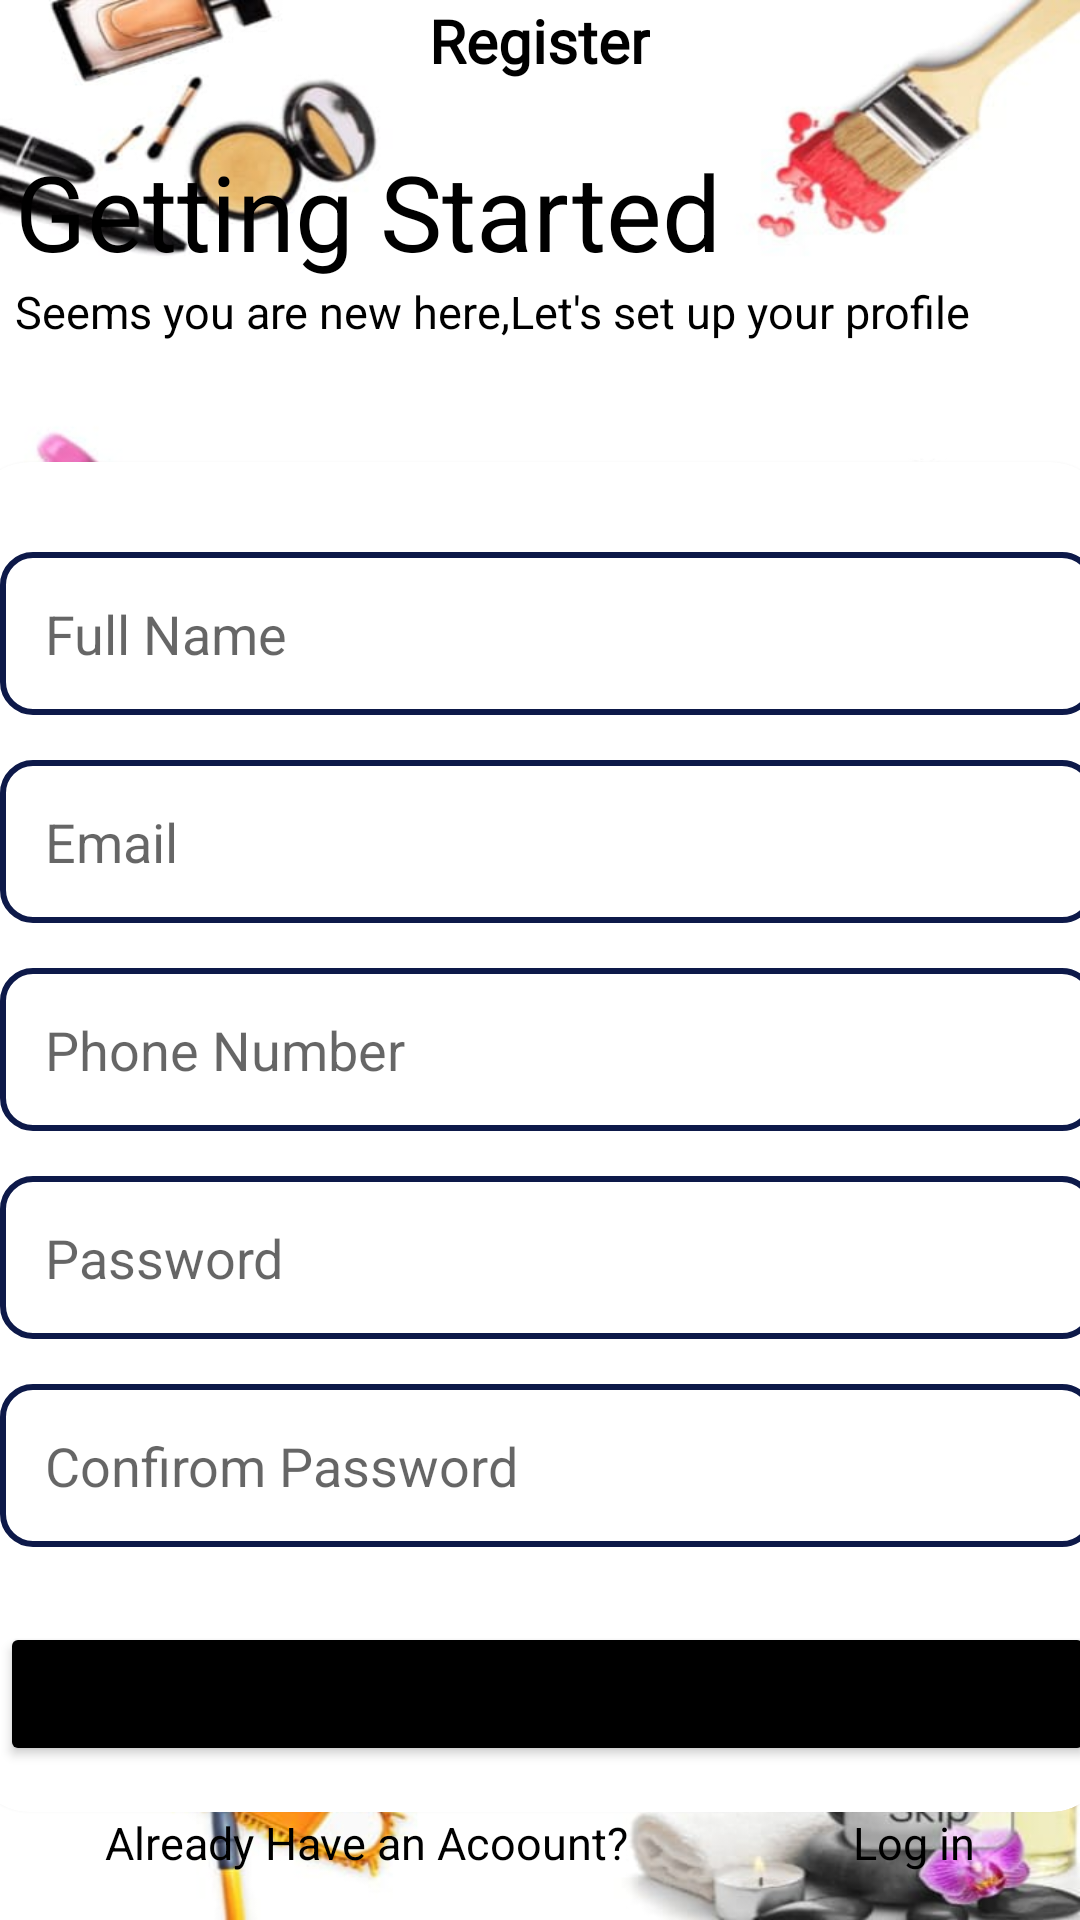

Write the Android layout XML for this screen, with the resource values it uses.
<!-- AndroidManifest.xml: application theme Theme.UrabanApp -->
<!-- res/layout/activity_register.xml -->
<?xml version="1.0" encoding="utf-8"?>
<LinearLayout xmlns:android="http://schemas.android.com/apk/res/android"
    xmlns:app="http://schemas.android.com/apk/res-auto"
    xmlns:tools="http://schemas.android.com/tools"
    android:id="@+id/main"
    android:layout_width="match_parent"
    android:layout_height="match_parent"
    tools:context=".activity.RegisterActivity"
    android:orientation="vertical"
    android:background="@mipmap/back">

    <TextView
        android:layout_width="wrap_content"
        android:layout_height="wrap_content"
        android:fontFamily="@font/belleza"
        android:text="Register"
        android:textSize="20sp"
        android:textColor="@color/black"
        android:textStyle="bold"
        android:layout_gravity="center"/>

    <TextView
        android:layout_width="wrap_content"
        android:layout_height="wrap_content"

        android:text="Getting Started"
        android:textColor="@color/black"
        android:textSize="35sp"
        android:layout_marginTop="20dp"
        android:layout_marginLeft="5dp"/>

    <TextView
        android:layout_width="wrap_content"
        android:layout_height="wrap_content"
        android:text="Seems you are new here,Let's set up your profile"
        android:textColor="@color/black"
        android:textSize="15sp"
        android:layout_marginLeft="5dp"/>

    <androidx.cardview.widget.CardView
        android:layout_width="380dp"
        android:layout_height="450dp"
        app:cardBackgroundColor="@color/white"
        app:cardCornerRadius="20dp"
        android:layout_gravity="center"
        android:layout_marginTop="40dp"
        >

        <LinearLayout
            android:layout_width="400dp"
            android:layout_height="450dp"
            android:orientation="vertical"
            android:layout_marginTop="30dp"
            android:layout_marginBottom="20dp"
            >

            <EditText
                android:id="@+id/etname"
                android:layout_width="match_parent"
                android:layout_height="wrap_content"
                android:hint="Full Name"
                android:layout_gravity="start"
                android:background="@drawable/bgcss"
                android:padding="15dp"
                android:layout_marginLeft="10dp"
                android:layout_marginRight="25dp"
                android:layout_marginBottom="15dp"
                />

            <EditText
                android:id="@+id/etmail"
                android:layout_width="match_parent"
                android:layout_height="wrap_content"
                android:hint="Email"
                android:background="@drawable/bgcss"
                android:padding="15dp"
                android:layout_marginLeft="10dp"
                android:layout_marginRight="25dp"
                android:layout_marginBottom="15dp"/>

            <EditText
                android:id="@+id/etmob"
                android:layout_width="match_parent"
                android:layout_height="wrap_content"
                android:hint="Phone Number"
                android:inputType="number"
                android:background="@drawable/bgcss"
                android:padding="15dp"
                android:layout_marginLeft="10dp"
                android:layout_marginRight="25dp"
                android:layout_marginBottom="15dp"/>

            <EditText
                android:inputType="textPassword"
                android:id="@+id/etpass"
                android:layout_width="match_parent"
                android:layout_height="wrap_content"
                android:hint="Password"
                android:background="@drawable/bgcss"
                android:padding="15dp"
                android:layout_marginLeft="10dp"
                android:layout_marginRight="25dp"
                android:layout_marginBottom="15dp"/>

            <EditText
                android:inputType="textPassword"
                android:id="@+id/etconpass"
                android:layout_width="match_parent"
                android:layout_height="wrap_content"
                android:hint="Confirom Password"
                android:background="@drawable/bgcss"
                android:padding="15dp"
                android:layout_marginLeft="10dp"
                android:layout_marginRight="25dp"
                android:layout_marginBottom="15dp"/>

            <Button
                android:id="@+id/btnsend"
                android:layout_width="match_parent"
                android:layout_height="wrap_content"
                android:text="Send OTP"
                android:layout_marginLeft="10dp"
                android:layout_marginRight="25dp"
                android:layout_marginTop="10dp"
                android:backgroundTint="@color/black"/>
        </LinearLayout>


    </androidx.cardview.widget.CardView>

    <RelativeLayout
        android:layout_width="match_parent"
        android:layout_height="wrap_content">

        <TextView
            android:layout_width="wrap_content"
            android:layout_height="wrap_content"
            android:layout_alignParentLeft="true"
            android:layout_marginLeft="35dp"
            android:text="Already Have an Acoount?"
            android:textColor="@color/black"
            android:textSize="15sp"
            android:clickable="true"
            android:focusable="true" />
        <TextView
            android:id="@+id/tvlog"
            android:layout_width="wrap_content"
            android:layout_height="wrap_content"
            android:layout_alignParentRight="true"
            android:text="Log in"
            android:textColor="@color/black"
            android:textSize="15sp"
            android:layout_marginRight="35dp"
            android:clickable="true"
            android:focusable="true" />
    </RelativeLayout>
</LinearLayout>
<!-- resources referenced by this layout -->
<resources>
  <color name="black">#FF000000</color>
  <color name="white">#FFFFFFFF</color>
  <!-- drawable bgcss (drawable) -->
  <?xml version="1.0" encoding="utf-8"?>
  <shape xmlns:android="http://schemas.android.com/apk/res/android" android:shape="rectangle">
  
      <stroke
          android:width="2dp"
          android:color="@color/primary"/>
  
      <corners
          android:radius="10dp"/>
  
      <solid
          android:color="@color/white"
          />
  
  </shape>
  <!-- mipmap back: jpeg bitmap (mipmap-hdpi, 33023 bytes) -->
  <style name="Theme.UrabanApp" parent="Theme.MaterialComponents.DayNight.NoActionBar">
          
          <item name="colorPrimary">@color/purple_500</item>
          <item name="colorPrimaryVariant">@color/purple_700</item>
          <item name="colorOnPrimary">@color/white</item>
          
          <item name="colorSecondary">@color/teal_200</item>
          <item name="colorSecondaryVariant">@color/teal_700</item>
          <item name="colorOnSecondary">@color/black</item>
          
          <item name="android:statusBarColor">?attr/colorPrimaryVariant</item>
          
      </style>
  <color name="primary">#0D1949</color>
  <color name="purple_500">#FF6200EE</color>
  <color name="purple_700">#FF3700B3</color>
  <color name="teal_200">#FF03DAC5</color>
  <color name="teal_700">#FF018786</color>
</resources>
